Photos from the image-classification dataset "seg_dataset" in the GitHub repository sole12343/JLU-ONFH-Dataset. Its 2 classes are: health, onfh.

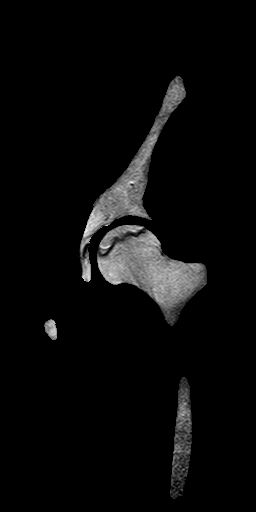
Label: onfh

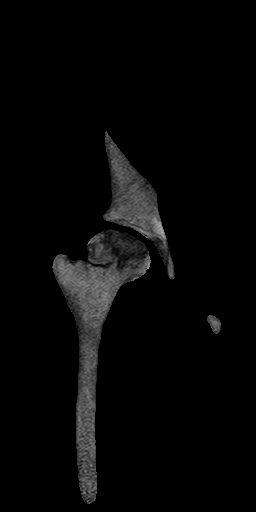
Label: onfh

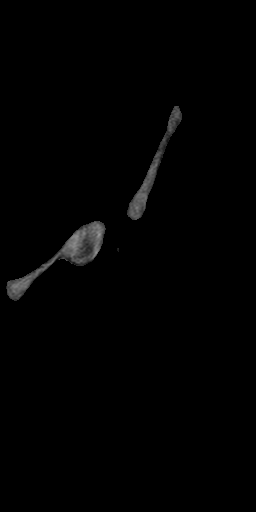
Label: health

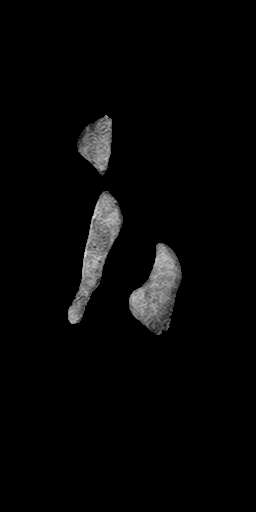
Label: health

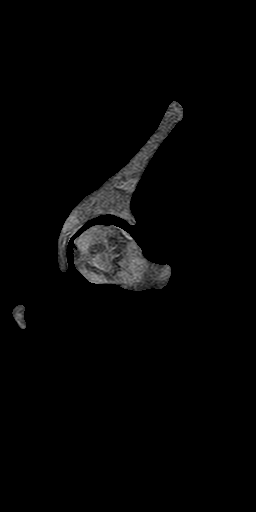
Label: onfh

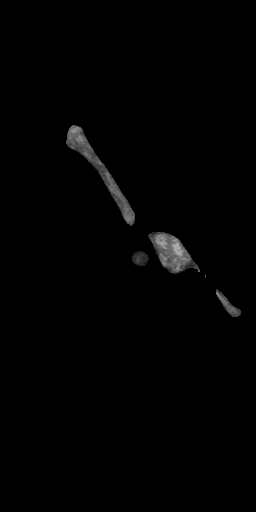
Label: health
